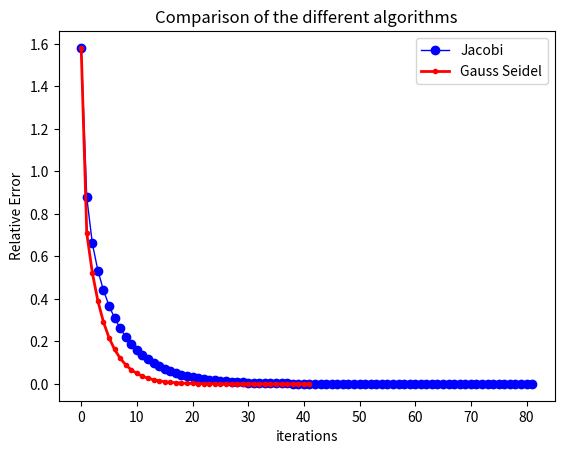
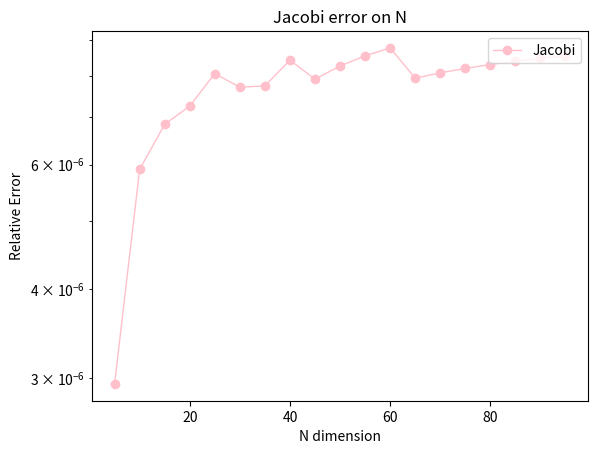
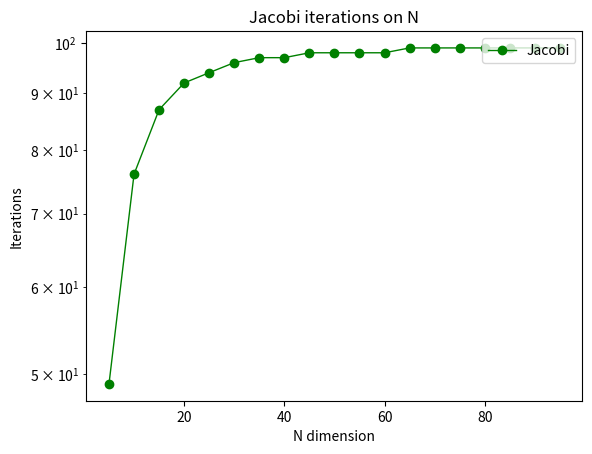

The matplotlib source for these figures, in order:
""" ** METODI ITERATIVI ** """

import numpy as np
import scipy.linalg
import matplotlib.pyplot as plt


def Jacobi(A,b,x0,maxit,tol, xTrue):
  n=np.size(x0) #colonne di x0
  ite=0 #contatore iterazioni
  x = np.copy(x0)
  norma_it=1+tol  #la prima iterata di errore non posso calcolarla quindi
                  #inizializzo con tolleranza +1 che è sicuramente maggiore di tol
  relErr=np.zeros((maxit, 1)) #errore relativo tra la sol calcolata e quella esatta.
  errIter=np.zeros((maxit, 1)) #errore iterativo tra x_k di due iterate successive.
  relErr[0]=np.linalg.norm(xTrue-x0)/np.linalg.norm(xTrue)
  while (ite<maxit-1 and norma_it>tol): #continuazione, arresto quando una delle due è falsa.
    x_old=np.copy(x) #ulteriore copia di x in x_old
    for i in range(0,n):
      #x[i]=(b[i]-sum([A[i,j]*x_old[j] for j in range(0,i)])-sum([A[i, j]*x_old[j] for j in range(i+1,n)]))/A[i,i]
      x[i]=(b[i]-np.dot(A[i,0:i],x_old[0:i])-np.dot(A[i,i+1:n],x_old[i+1:n]))/A[i,i]
    ite=ite+1
    norma_it = np.linalg.norm(x_old-x)/np.linalg.norm(x_old)
    relErr[ite] = np.linalg.norm(xTrue-x)/np.linalg.norm(xTrue)
    errIter[ite-1] = norma_it
  relErr=relErr[:ite]
  errIter=errIter[:ite]  
  return [x, ite, relErr, errIter]

def GaussSeidel(A,b,x0,maxit,tol, xTrue):
    n=np.size(x0)     
    ite=0
    x = np.copy(x0)
    norma_it=1+tol
    relErr=np.zeros((maxit, 1))
    errIter=np.zeros((maxit, 1))
    relErr[0]=np.linalg.norm(xTrue-x0)/np.linalg.norm(xTrue)
    while (ite<maxit and norma_it>tol):
        x_old=np.copy(x)
        for i in range(0,n):
            #x[i]=(b[i]-sum([A[i,j]*x_old[j] for j in range(0,i)])-sum([A[i, j]*x_old[j] for j in range(i+1,n)]))/A[i,i]
            x[i]=(b[i]-np.dot(A[i,0:i],x[0:i])-np.dot(A[i,i+1:n],x_old[i+1:n]))/A[i,i]
        ite=ite+1
        norma_it = np.linalg.norm(x_old-x)/np.linalg.norm(x_old)
        relErr[ite] = np.linalg.norm(xTrue-x)/np.linalg.norm(xTrue)
        errIter[ite-1] = norma_it
    relErr=relErr[:ite]
    errIter=errIter[:ite]
    return [x, ite, relErr, errIter]


""" **  matrice tridiagonale nxn ** """
# help(np.diag)
# help (np.eye)
# n=5
# c = np.eye(n)
# s = np.diag(np.ones(n-1)*2,k=1)
# i = ...
# print('\n c:\n',c)
# print('\n s:\n',s)
# print('\n i:\n',i)
# print('\n c+i:\n',c+i+s)


#creazione del problema test
#n = 4
#A = np.array ([ [3,-1, 1,-2], [0, 2, 5, -1], [1, 0, -7, 1], [0, 2, 1, 1]  ])
n = 10
A = 9*np.eye(n) + np.diag(-4*np.ones(n-1), k=-1) + np.diag(-4*np.ones(n-1), k=+1)
xTrue = np.ones((n,1))
b = np.matmul(A, xTrue)

print('\n A:\n',A)
print('\n xTrue:\n',xTrue)
print('\n b:\n',b)


#metodi iterativi
x0 = np.zeros((n,1))
x0[0] = 5
maxit = 100
tol = 10 ** -6 #1.e-8

(xJacobi, kJacobi, relErrJacobi, errIterJacobi) = Jacobi(A, b, x0, maxit, tol, xTrue) 
(xGS, kGS, relErrGS, errIterGS) = GaussSeidel(A, b, x0, maxit, tol, xTrue) 

print('\nSoluzione calcolata da Jacobi:' )
for i in range(n):
    print('%0.2f' %xJacobi[i])

print('\nSoluzione calcolata da Gauss Seidel:' )
for i in range(n):
    print('%0.2f' %xGS[i])


# CONFRONTI

# Confronto grafico degli errori di Errore Relativo

rangeJabobi = range (0, kJacobi)
rangeGS = range(0, kGS)

plt.figure()
#plt.semilogy(x, y1, 'b', x, y2, 'r')
#plt.semilogy(rangeJabobi, relErrJacobi, label='Jacobi', color='blue', linewidth=1, marker='o'  )

plt.plot(rangeJabobi, relErrJacobi, label='Jacobi', color='blue', linewidth=1, marker='o'  )
plt.plot(rangeGS, relErrGS, label='Gauss Seidel', color = 'red', linewidth=2, marker='.' )


plt.legend(loc='upper right')
plt.xlabel('iterations')
plt.ylabel('Relative Error')
plt.title('Comparison of the different algorithms')
plt.show()



#comportamento al variare di N

dim = np.arange( 5, 100, 5 )

ErrRelF_J = np.zeros(np.size(dim))
ErrRelF_GS = np.zeros(np.size(dim))

ite_J = np.zeros(np.size(dim))
ite_GS = np.zeros(np.size(dim))

i = 0

for n in dim:
    
    #creazione del problema test
    A = 9*np.eye(n) + np.diag(-4*np.ones(n-1), k=1) + np.diag(-4*np.ones(n-1), k=-1)
    xTrue = np.ones((n,1))
    b = np.matmul(A, xTrue)
    
    x0 = np.zeros((n, 1))
    x0[0] = 1
    
    #metodi iterativi
    (x_J, k_J, relErr_J, errRel_J) = Jacobi(A, b, x0, maxit, tol, xTrue)
    (x_GS,k_GS,relErr_GS,errRel_GS)= GaussSeidel(A, b, x0, maxit, tol, xTrue)
    
    #errore relativo finale
    ErrRelF_J[i] = relErr_J[-1]
    ErrRelF_GS[i] = relErr_GS[-1]
    
    #iterazioni
    ite_J[i] = k_J
    ite_GS[i]= k_GS

    i = i+1
    

# errore relativo finale dei metodi al variare della dimensione N
plt.figure()
plt.semilogy(dim, ErrRelF_J, label='Jacobi', color='pink', linewidth=1, marker='o')
#plt.plot(dim,...
plt.legend(loc='upper right')
plt.xlabel('N dimension')
plt.ylabel('Relative Error')
plt.title('Jacobi error on N')
plt.show()

#numero di iterazioni di entrambi i metodi al variare di N
plt.figure()
plt.semilogy(dim, ite_J, label='Jacobi', color='green', linewidth=1, marker='o')
#plt.plot(dim,...
plt.legend(loc='upper right')
plt.xlabel('N dimension')
plt.ylabel('Iterations')
plt.title('Jacobi iterations on N')
plt.show()



